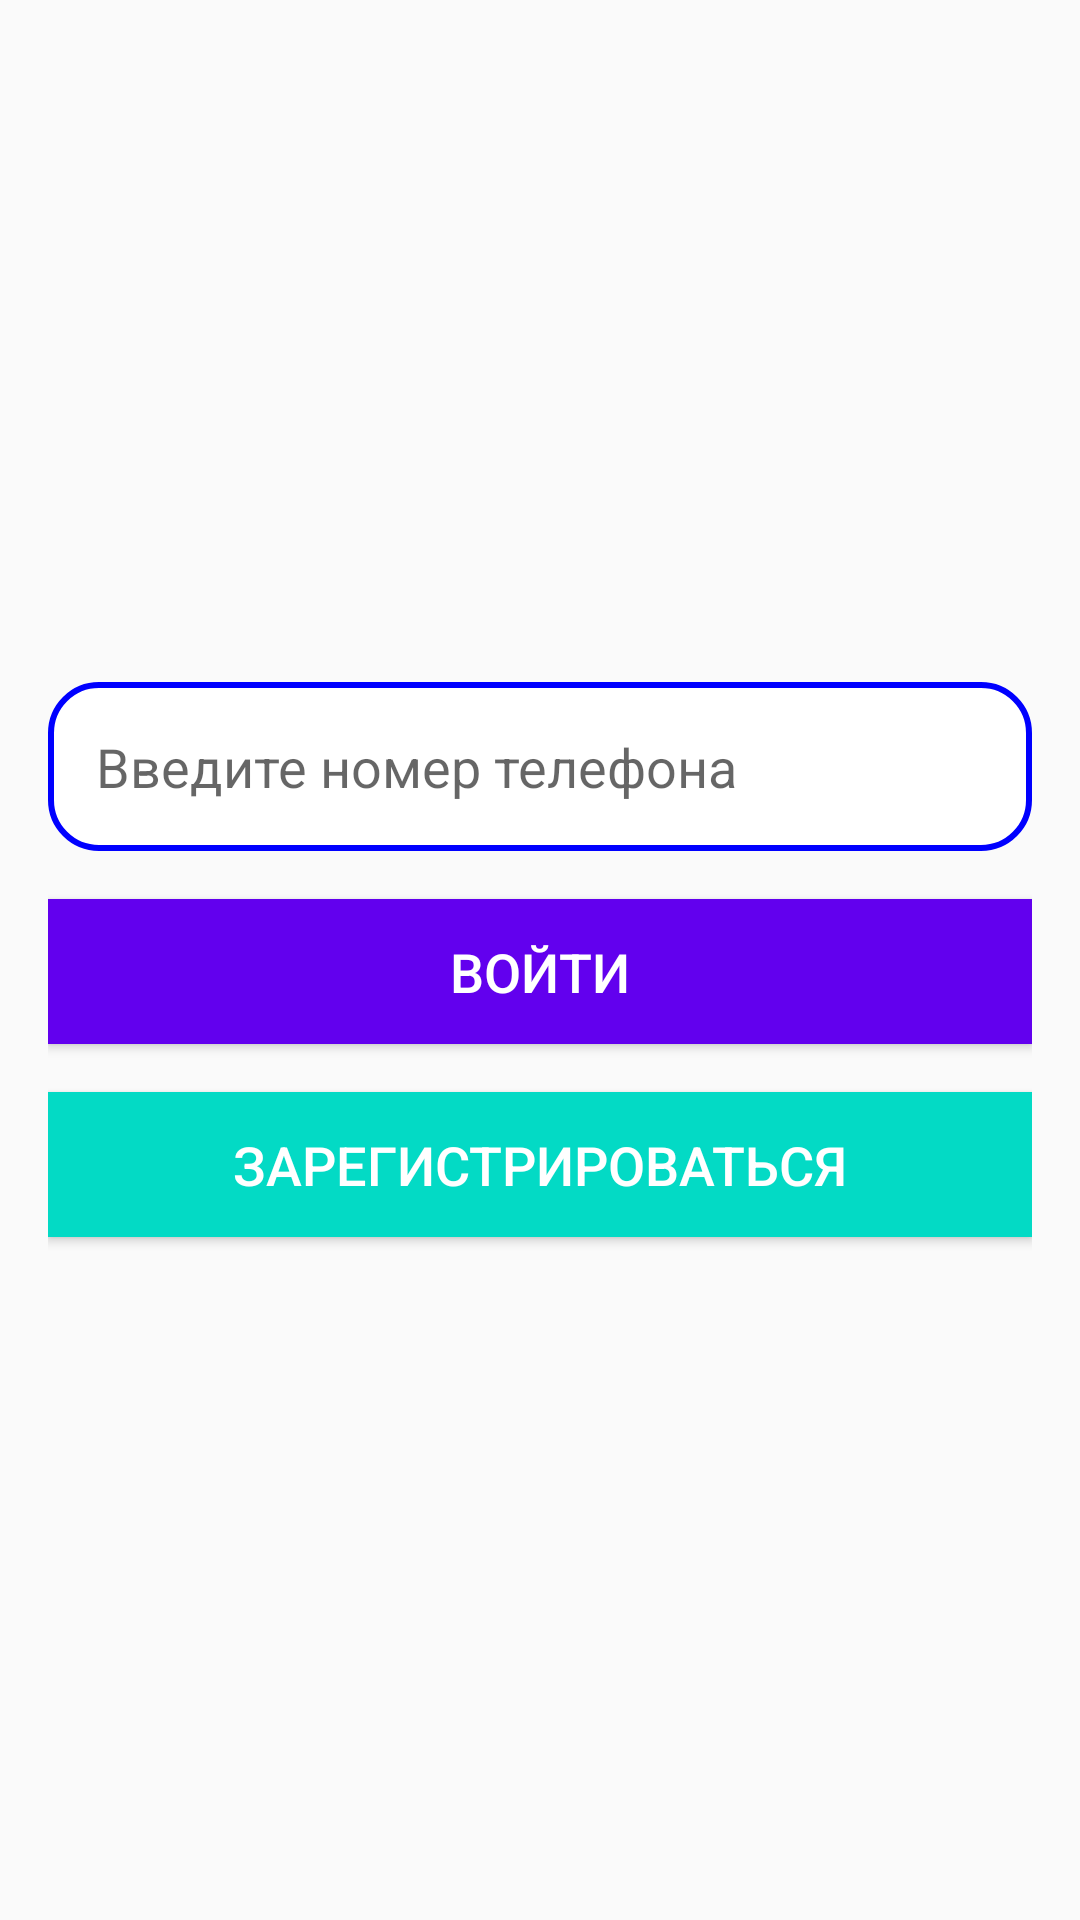

Android layout source for this screen:
<!-- AndroidManifest.xml: application theme Theme.AppCompat.DayNight -->
<!-- res/layout/activity_login.xml -->
<LinearLayout xmlns:android="http://schemas.android.com/apk/res/android"
    android:layout_width="match_parent"
    android:layout_height="match_parent"
    android:orientation="vertical"
    android:gravity="center"
    android:background="@drawable/fullhd"
    android:padding="16dp">

<EditText
        android:id="@+id/etPhoneNumber"
        android:layout_width="match_parent"
        android:layout_height="wrap_content"
        android:hint="Введите номер телефона"
        android:inputType="phone"
        android:padding="16dp"
        android:background="@drawable/rounded_border"
        android:textSize="18sp" />

    <Button
        android:id="@+id/btnLogin"
        android:layout_width="match_parent"
        android:layout_height="wrap_content"
        android:text="Войти"
        android:textColor="#FFFFFF"
        android:background="@color/colorPrimary"
        android:textSize="18sp"
        android:layout_marginTop="16dp"
        android:padding="12dp" />

    <Button
        android:id="@+id/btnSignUp"
        android:layout_width="match_parent"
        android:layout_height="wrap_content"
        android:text="Зарегистрироваться"
        android:textColor="#FFFFFF"
        android:background="@color/colorAccent"
        android:textSize="18sp"
        android:layout_marginTop="16dp"
        android:padding="12dp" />
</LinearLayout>
<!-- resources referenced by this layout -->
<resources>
  <color name="colorAccent">#03DAC5</color>
  <color name="colorPrimary">#6200EE</color>
  <!-- drawable rounded_border (drawable) -->
  <?xml version="1.0" encoding="utf-8"?>
  <shape xmlns:android="http://schemas.android.com/apk/res/android">
      <solid android:color="#FFFFFF" /> 
      <corners android:radius="16dp" /> 
      <stroke android:color="#0000FF" android:width="2dp" /> 
  </shape>
</resources>
